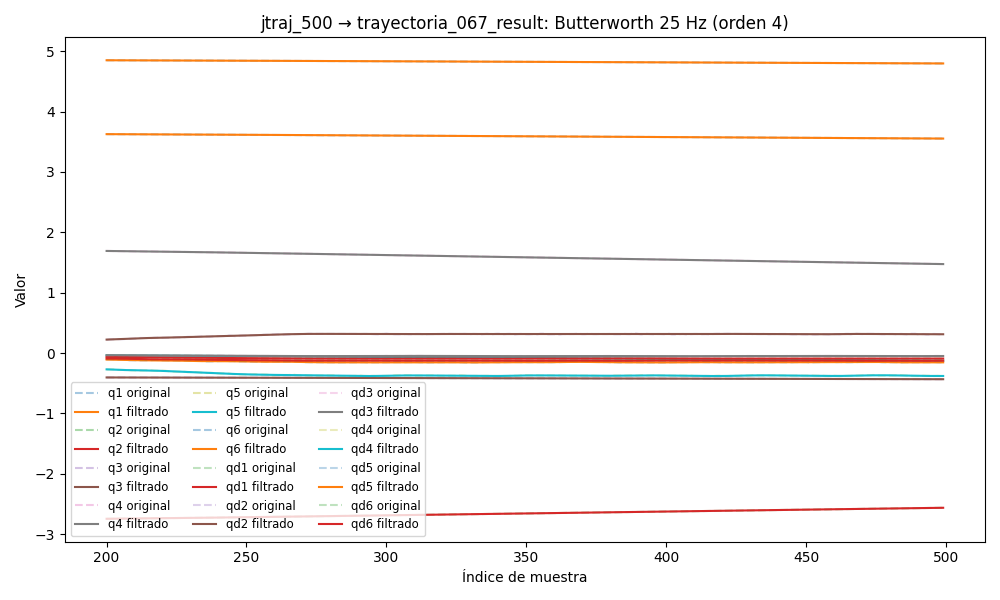

The data file committed next to this chart (first rows):
timestamp, q1, q2, q3, q4, q5, q6, qd1, qd2, qd3, qd4, qd5, qd6, tau1, tau2, tau3, tau4, tau5, tau6
1749027020, 4.859, -2.78, -0.3992, 1.732, -0.02155, 3.639, -0.007678, 0.002615, 0.0006953, -0.0008025, 0.0006722, -0.004175, 0.03895, 1.709, 0.6709, -0.4085, 0.3482, 0.03116
1749027020, 4.859, -2.78, -0.3992, 1.732, -0.02155, 3.639, -0.00724, 0.002296, 0.0006443, -0.0007368, 0.0006146, -0.003799, 0.06826, 1.739, 0.6885, -0.4033, 0.3505, 0.01666
1749027020, 4.859, -2.78, -0.3992, 1.732, -0.02156, 3.639, -0.006798, 0.001986, 0.0005944, -0.000673, 0.0005582, -0.003434, 0.05277, 1.722, 0.6883, -0.3947, 0.348, 0.01518
1749027020, 4.859, -2.78, -0.3992, 1.732, -0.02156, 3.639, -0.006345, 0.001694, 0.0005465, -0.0006127, 0.0005042, -0.003085, 0.07439, 1.731, 0.6824, -0.4179, 0.3632, 0.002695
1749027020, 4.859, -2.78, -0.3992, 1.732, -0.02156, 3.639, -0.005879, 0.001427, 0.0005014, -0.0005572, 0.0004539, -0.002759, 0.04847, 1.728, 0.6979, -0.4006, 0.3561, -0.0004864
1749027020, 4.859, -2.78, -0.3992, 1.732, -0.02156, 3.639, -0.005398, 0.00119, 0.0004599, -0.0005074, 0.000408, -0.002461, 0.06151, 1.756, 0.6753, -0.4084, 0.3604, 0.02594
1749027020, 4.859, -2.78, -0.3992, 1.732, -0.02157, 3.639, -0.004903, 0.0009858, 0.0004224, -0.0004639, 0.000367, -0.002192, 0.06185, 1.739, 0.6963, -0.401, 0.3414, 0.002916
1749027020, 4.859, -2.78, -0.3992, 1.732, -0.02157, 3.639, -0.004397, 0.0008152, 0.0003891, -0.0004269, 0.0003314, -0.001953, 0.05618, 1.746, 0.6985, -0.41, 0.3442, -0.0004636
1749027020, 4.859, -2.78, -0.3992, 1.732, -0.02157, 3.639, -0.003888, 0.0006772, 0.00036, -0.0003962, 0.0003011, -0.001743, 0.06472, 1.726, 0.6878, -0.3918, 0.3436, 0.01675
1749027020, 4.859, -2.78, -0.3992, 1.732, -0.02157, 3.639, -0.003384, 0.0005693, 0.0003351, -0.0003712, 0.000276, -0.001559, 0.05622, 1.717, 0.7047, -0.4004, 0.3639, 0.02335
1749027020, 4.859, -2.78, -0.3992, 1.732, -0.02157, 3.639, -0.002892, 0.0004875, 0.0003141, -0.0003512, 0.0002558, -0.001399, 0.07658, 1.728, 0.6923, -0.3981, 0.3526, 0.01654
1749027020, 4.859, -2.78, -0.3992, 1.732, -0.02157, 3.639, -0.002422, 0.0004276, 0.0002969, -0.0003351, 0.0002402, -0.001259, 0.05236, 1.724, 0.6883, -0.3842, 0.3564, 0.02058
1749027020, 4.859, -2.78, -0.3992, 1.732, -0.02156, 3.639, -0.001984, 0.0003849, 0.000283, -0.0003218, 0.0002286, -0.001137, 0.03966, 1.72, 0.6984, -0.3942, 0.3477, 0.002724
1749027020, 4.859, -2.78, -0.3992, 1.732, -0.02156, 3.639, -0.001584, 0.0003549, 0.0002721, -0.0003102, 0.0002205, -0.00103, 0.05574, 1.718, 0.6878, -0.4061, 0.3381, 0.02569
1749027020, 4.859, -2.78, -0.3992, 1.732, -0.02156, 3.639, -0.001228, 0.0003339, 0.000264, -0.0002991, 0.0002155, -0.0009347, 0.05574, 1.718, 0.6878, -0.4061, 0.3381, 0.02569
1749027020, 4.859, -2.78, -0.3992, 1.732, -0.02156, 3.639, -0.0009206, 0.0003189, 0.0002584, -0.0002877, 0.0002129, -0.0008503, 0.0412, 1.709, 0.6982, -0.3889, 0.326, 0.01167
1749027020, 4.859, -2.78, -0.3992, 1.732, -0.02156, 3.639, -0.0006621, 0.0003081, 0.0002548, -0.0002753, 0.0002123, -0.0007748, 0.0412, 1.709, 0.6982, -0.3889, 0.326, 0.01167
1749027020, 4.859, -2.78, -0.3992, 1.732, -0.02155, 3.639, -0.000452, 0.0003003, 0.0002529, -0.0002615, 0.0002129, -0.000707, 0.04693, 1.705, 0.6887, -0.3812, 0.3333, 0.03717
1749027020, 4.859, -2.78, -0.3992, 1.732, -0.02155, 3.639, -0.0002872, 0.0002955, 0.0002523, -0.0002462, 0.0002142, -0.0006461, 0.04706, 1.661, 0.6859, -0.3802, 0.3203, 0.03527
1749027020, 4.859, -2.78, -0.3992, 1.732, -0.02155, 3.639, -0.0001636, 0.0002943, 0.0002524, -0.0002298, 0.0002155, -0.0005915, 0.04706, 1.661, 0.6859, -0.3802, 0.3203, 0.03527
1749027020, 4.859, -2.78, -0.3992, 1.732, -0.02155, 3.639, -7.566473298288547e-05, 0.0002975, 0.0002527, -0.0002128, 0.000216, -0.0005427, 0.08214, 1.655, 0.6874, -0.3824, 0.3181, 0.01994
1749027020, 4.859, -2.78, -0.3992, 1.732, -0.02155, 3.639, -1.717295143575273e-05, 0.0003058, 0.0002523, -0.0001964, 0.0002148, -0.0004996, 0.0655, 1.683, 0.6932, -0.3722, 0.3108, 0.02165
1749027020, 4.859, -2.78, -0.3992, 1.732, -0.02155, 3.639, 1.827660107169476e-05, 0.0003198, 0.0002504, -0.0001816, 0.0002112, -0.0004621, 0.07782, 1.679, 0.6879, -0.3766, 0.3292, 0.04504
1749027020, 4.859, -2.78, -0.3992, 1.732, -0.02155, 3.639, 3.709932451078068e-05, 0.000339, 0.0002462, -0.0001698, 0.0002044, -0.0004301, 0.08376, 1.657, 0.6755, -0.3747, 0.3293, 0.02446
1749027020, 4.859, -2.78, -0.3992, 1.732, -0.02156, 3.639, 4.545513968617569e-05, 0.0003618, 0.0002389, -0.0001624, 0.0001937, -0.0004037, 0.07844, 1.635, 0.6707, -0.3841, 0.3146, 0.03993
1749027020, 4.859, -2.78, -0.3992, 1.732, -0.02156, 3.639, 4.908570220142001e-05, 0.0003856, 0.0002278, -0.0001606, 0.0001788, -0.0003827, 0.08041, 1.648, 0.6806, -0.3685, 0.3269, 0.02333
1749027020, 4.859, -2.78, -0.3992, 1.732, -0.02156, 3.639, 5.3198577056678525e-05, 0.000406, 0.0002123, -0.0001652, 0.0001595, -0.0003669, 0.08344, 1.659, 0.6833, -0.3724, 0.3281, 0.04079
1749027020, 4.859, -2.78, -0.3992, 1.732, -0.02156, 3.639, 6.237459867308678e-05, 0.0004175, 0.0001925, -0.0001764, 0.0001361, -0.0003558, 0.08787, 1.631, 0.6905, -0.3681, 0.3198, 0.02972
1749027020, 4.859, -2.78, -0.3992, 1.732, -0.02156, 3.639, 8.047975960200417e-05, 0.0004135, 0.0001687, -0.0001938, 0.0001096, -0.0003488, 0.11, 1.645, 0.6907, -0.3723, 0.3048, 0.02334
1749027020, 4.859, -2.78, -0.3992, 1.732, -0.02156, 3.639, 0.0001106, 0.000387, 0.0001418, -0.0002162, 8.117762517303487e-05, -0.0003447, 0.08275, 1.627, 0.6697, -0.369, 0.3062, 0.03635
1749027020, 4.859, -2.78, -0.3992, 1.732, -0.02156, 3.639, 0.0001548, 0.0003309, 0.0001134, -0.0002412, 5.272534303019132e-05, -0.0003425, 0.08275, 1.627, 0.6697, -0.369, 0.3062, 0.03635
1749027020, 4.859, -2.78, -0.3992, 1.732, -0.02157, 3.639, 0.0002143, 0.0002391, 8.562898513710527e-05, -0.0002658, 2.6519807144251218e-05, -0.0003406, 0.09476, 1.649, 0.6799, -0.3683, 0.3122, 0.02608
1749027020, 4.859, -2.78, -0.3992, 1.732, -0.02157, 3.639, 0.000289, 0.0001074, 6.142624362395733e-05, -0.0002859, 5.10184571261132e-06, -0.0003372, 0.1226, 1.613, 0.6804, -0.3738, 0.2986, 0.04716
1749027020, 4.859, -2.78, -0.3992, 1.732, -0.02157, 3.639, 0.0003777, -6.565356169572685e-05, 4.404399276682755e-05, -0.0002969, -8.968549939335577e-06, -0.0003307, 0.09809, 1.616, 0.6699, -0.3706, 0.3006, 0.04397
1749027020, 4.859, -2.78, -0.3992, 1.732, -0.02156, 3.639, 0.0004781, -0.0002778, 3.7054135394397165e-05, -0.000294, -1.344239101941968e-05, -0.0003194, 0.07805, 1.625, 0.6779, -0.3648, 0.3031, 0.03759
1749027020, 4.859, -2.78, -0.3992, 1.732, -0.02156, 3.639, 0.0005863, -0.0005225, 4.4022639713031706e-05, -0.0002725, -6.786230515805911e-06, -0.0003019, 0.1028, 1.609, 0.6858, -0.3672, 0.3078, 0.03589
1749027020, 4.859, -2.78, -0.3992, 1.732, -0.02156, 3.639, 0.0006978, -0.0007884, 6.816493772056703e-05, -0.0002287, 1.1358070894966367e-05, -0.0002774, 0.09692, 1.584, 0.6771, -0.3633, 0.2877, 0.0378
1749027020, 4.859, -2.78, -0.3992, 1.732, -0.02156, 3.639, 0.0008068, -0.00106, 0.000112, -0.0001602, 3.968734134461554e-05, -0.0002458, 0.09692, 1.584, 0.6771, -0.3633, 0.2877, 0.0378
1749027020, 4.859, -2.78, -0.3992, 1.732, -0.02156, 3.639, 0.0009072, -0.001316, 0.0001768, -6.681948945622892e-05, 7.476317629672155e-05, -0.0002081, 0.1383, 1.527, 0.6857, -0.3673, 0.2765, 0.05054
1749027020, 4.859, -2.78, -0.3992, 1.732, -0.02156, 3.639, 0.0009929, -0.001534, 0.0002625, 4.882678649507597e-05, 0.0001106, -0.0001664, 0.156, 1.482, 0.6932, -0.3295, 0.2642, 0.02548
1749027020, 4.859, -2.78, -0.3992, 1.732, -0.02156, 3.639, 0.001058, -0.001689, 0.0003672, 0.0001808, 0.0001383, -0.0001244, 0.1521, 1.492, 0.6986, -0.3357, 0.2555, 0.03313
1749027020, 4.859, -2.78, -0.3992, 1.732, -0.02156, 3.639, 0.001098, -0.001757, 0.0004872, 0.0003194, 0.0001462, -8.712190499181193e-05, 0.1181, 1.508, 0.7068, -0.3244, 0.2562, 0.03143
1749027020, 4.859, -2.78, -0.3992, 1.732, -0.02156, 3.639, 0.001109, -0.001714, 0.000617, 0.0004512, 0.0001193, -6.117579733672014e-05, 0.1323, 1.478, 0.7106, -0.3215, 0.2399, 0.02443
1749027020, 4.859, -2.78, -0.3992, 1.732, -0.02156, 3.639, 0.001091, -0.001542, 0.0007495, 0.0005591, 4.0388609022337085e-05, -5.4559931437168006e-05, 0.1242, 1.478, 0.7272, -0.3165, 0.2296, 0.02674
1749027020, 4.859, -2.78, -0.3992, 1.732, -0.02156, 3.639, 0.001042, -0.001225, 0.0008768, 0.0006233, -0.0001098, -7.641653205120527e-05, 0.1339, 1.482, 0.7314, -0.3358, 0.2168, 0.006937
1749027020, 4.859, -2.78, -0.3992, 1.732, -0.02157, 3.639, 0.0009658, -0.0007548, 0.0009906, 0.0006219, -0.0003517, -0.0001367, 0.1316, 1.581, 0.7234, -0.3558, 0.2064, 0.01973
1749027020, 4.859, -2.78, -0.3992, 1.732, -0.02157, 3.639, 0.0008638, -0.0001278, 0.001083, 0.0005326, -0.0007052, -0.0002456, 0.1316, 1.581, 0.7234, -0.3558, 0.2064, 0.01973
1749027020, 4.859, -2.78, -0.3992, 1.732, -0.02157, 3.639, 0.0007394, 0.0006541, 0.001148, 0.0003344, -0.001189, -0.0004134, 0.1048, 1.644, 0.7322, -0.3545, 0.2, 0.004204
1749027020, 4.859, -2.78, -0.3992, 1.732, -0.02158, 3.639, 0.0005955, 0.001584, 0.001182, 9.48941775961688e-06, -0.001818, -0.0006492, 0.1028, 1.722, 0.7245, -0.3711, 0.1898, 0.006535
1749027020, 4.859, -2.78, -0.3992, 1.732, -0.02158, 3.639, 0.0004342, 0.002649, 0.001183, -0.0004552, -0.002602, -0.0009611, 0.1299, 1.746, 0.7247, -0.3961, 0.1801, -0.01514
1749027020, 4.859, -2.78, -0.3992, 1.732, -0.02159, 3.639, 0.0002562, 0.003834, 0.001152, -0.001066, -0.003544, -0.001355, 0.11, 1.789, 0.7278, -0.4307, 0.1644, -0.01194
1749027020, 4.859, -2.78, -0.3992, 1.732, -0.0216, 3.639, 6.052205528886635e-05, 0.005121, 0.001093, -0.001821, -0.00464, -0.001835, 0.11, 1.789, 0.7278, -0.4307, 0.1644, -0.01194
1749027020, 4.859, -2.78, -0.3992, 1.732, -0.02162, 3.639, -0.0001554, 0.006487, 0.001012, -0.002712, -0.005877, -0.002401, 0.08747, 1.829, 0.7232, -0.469, 0.1645, -0.004359
1749027020, 4.859, -2.78, -0.3992, 1.732, -0.02164, 3.639, -0.000396, 0.00791, 0.0009156, -0.003723, -0.007231, -0.003051, 0.08567, 1.916, 0.7116, -0.5099, 0.1619, -0.04056
1749027020, 4.859, -2.78, -0.3992, 1.732, -0.02166, 3.639, -0.0006667, 0.009365, 0.0008119, -0.00483, -0.00867, -0.003778, 0.08567, 1.916, 0.7116, -0.5099, 0.1619, -0.04056
1749027020, 4.859, -2.78, -0.3992, 1.732, -0.02168, 3.639, -0.0009743, 0.01083, 0.0007078, -0.006008, -0.01015, -0.004574, 0.06134, 1.915, 0.7235, -0.5367, 0.1551, -0.03625
1749027020, 4.859, -2.78, -0.3992, 1.732, -0.02171, 3.639, -0.001326, 0.01228, 0.0006093, -0.007233, -0.01163, -0.005424, 0.02461, 1.932, 0.7196, -0.5558, 0.1607, -0.0344
1749027020, 4.859, -2.78, -0.3992, 1.732, -0.02174, 3.639, -0.001728, 0.01369, 0.0005206, -0.008482, -0.01305, -0.006312, 0.01306, 1.975, 0.7053, -0.5727, 0.1645, -0.03903
1749027020, 4.859, -2.78, -0.3992, 1.732, -0.02177, 3.639, -0.002187, 0.01506, 0.0004435, -0.009741, -0.01435, -0.007219, -0.01049, 2.024, 0.7007, -0.5711, 0.1869, -0.04086
1749027020, 4.859, -2.78, -0.3992, 1.732, -0.0218, 3.639, -0.002707, 0.01636, 0.000377, -0.01101, -0.01548, -0.008124, -0.01049, 2.024, 0.7007, -0.5711, 0.1869, -0.04086
... 4,998 more rows
